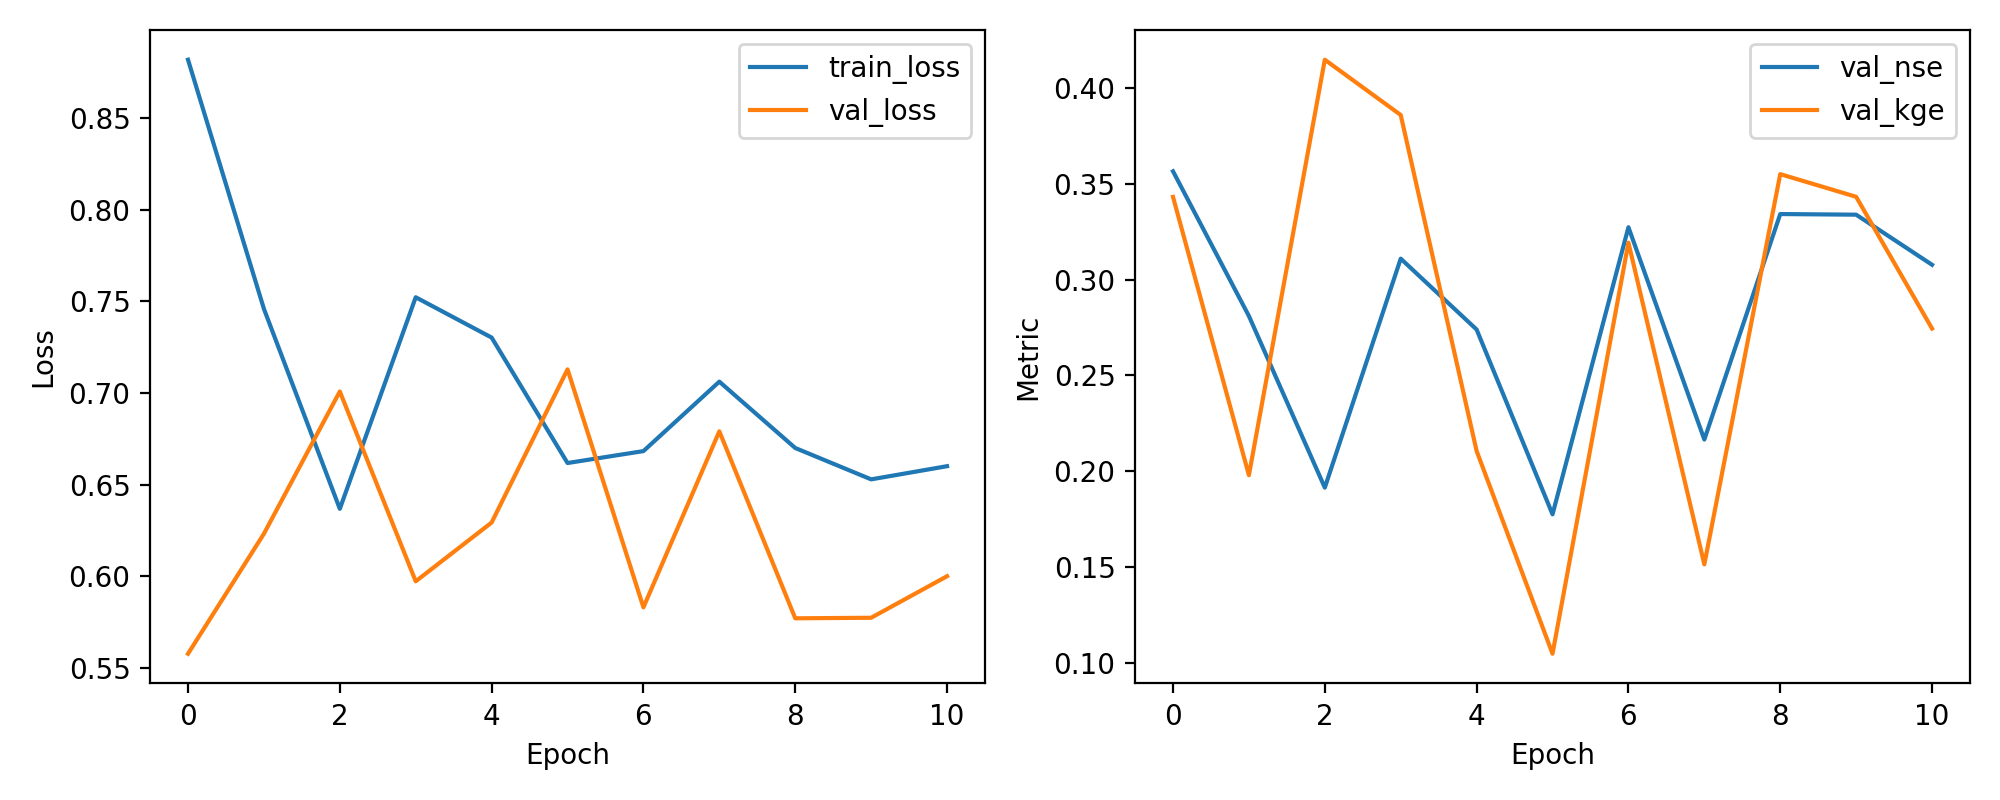

Data behind this chart, as committed beside it:
epoch, train_loss, val_loss, val_nse, val_kge
1, 0.8819, 0.5578, 0.3565, 0.3431
2, 0.7459, 0.6233, 0.2809, 0.1979
3, 0.6369, 0.7009, 0.1914, 0.4147
4, 0.7523, 0.5973, 0.3109, 0.3858
5, 0.7303, 0.6294, 0.2739, 0.2105
6, 0.6618, 0.7129, 0.1775, 0.1047
7, 0.6683, 0.5831, 0.3273, 0.3192
8, 0.7062, 0.6791, 0.2165, 0.1514
9, 0.67, 0.5771, 0.3342, 0.355
10, 0.6529, 0.5774, 0.3338, 0.3432
11, 0.6601, 0.6001, 0.3077, 0.2744
